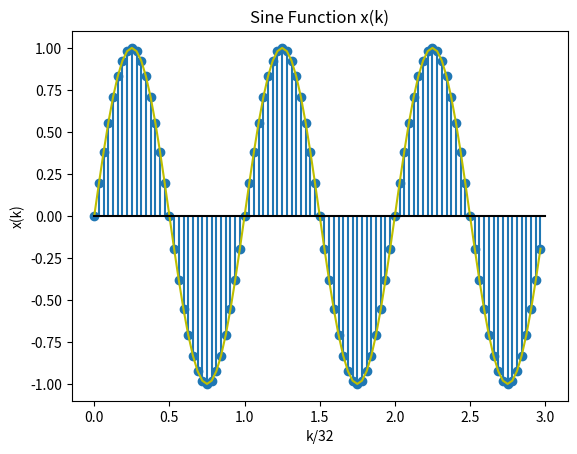
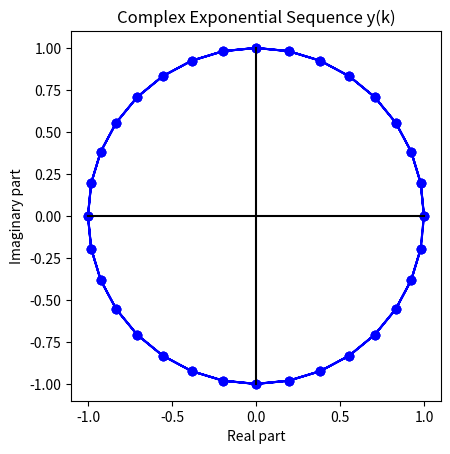
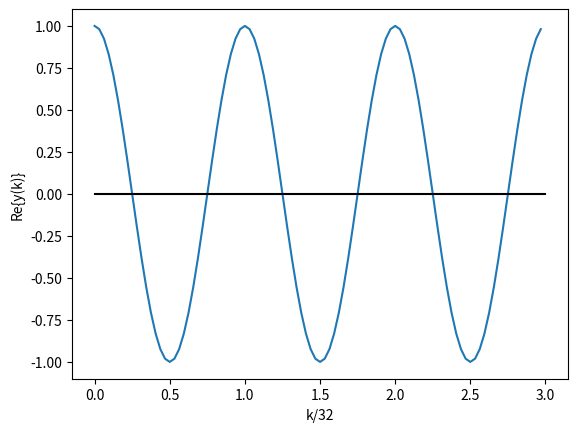
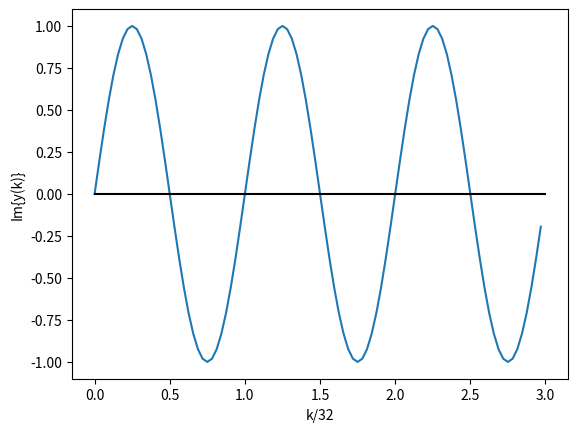
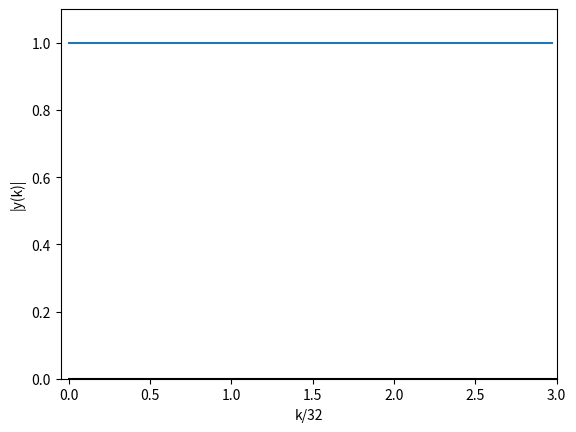
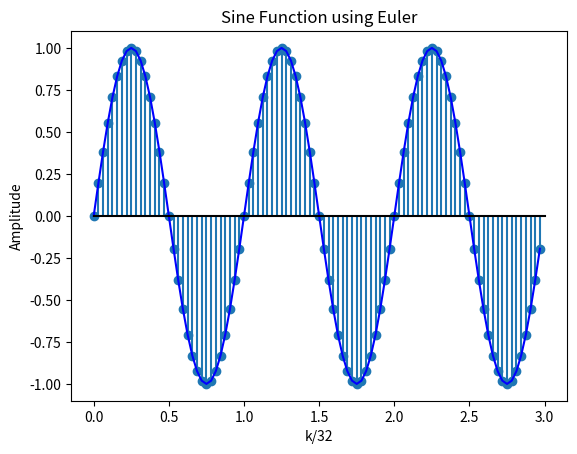

The matplotlib source for these figures, in order:
import numpy as np
import matplotlib.pyplot as plt
# BEGIN SOLUTION
# ##### Subtask a: Sine Signal #####
k = np.arange(0, 96)
x = np.sin(2 * np.pi / 32 * k)

# Plotting
plt.figure()
plt.stem(k / 32, x, basefmt=" ")
plt.plot(k / 32, x, 'y')
plt.plot([0, 3], [0, 0], 'k')
plt.title('Sine Function x(k)')
plt.xlabel('k/32')
plt.ylabel('x(k)')
plt.show()

# ##### Subtask b: Real and Imaginary Part #####
y = np.exp(1j * 2 * np.pi / 32 * k)

# Plotting
# Complex Plane
plt.figure()
plt.plot(np.real(y), np.imag(y), 'bo-')
plt.plot([-1, 1], [0, 0], 'k')
plt.plot([0, 0], [-1, 1], 'k')
plt.axis('square')
plt.title('Complex Exponential Sequence y(k)')
plt.xlabel('Real part')
plt.ylabel('Imaginary part')
plt.show()

# Real part
plt.figure()
plt.plot(k / 32, np.real(y))
plt.plot([0, 3], [0, 0], 'k')
plt.xlabel('k/32')
plt.ylabel('Re{y(k)}')
plt.show()

# Imaginary part
plt.figure()
plt.plot(k / 32, np.imag(y))
plt.plot([0, 3], [0, 0], 'k')
plt.xlabel('k/32')
plt.ylabel('Im{y(k)}')
plt.show()

# Magnitude
plt.figure()
plt.plot(k / 32, np.abs(y))
plt.plot([0, 3], [0, 0], 'k')
plt.axis([-0.05, 3, 0, 1.1])
plt.xlabel('k/32')
plt.ylabel('|y(k)|')
plt.show()

# ##### Subtask c: Euler's Relationship => Sine #####
z = -1j * 0.5 * (np.exp(1j * 2 * np.pi / 32 * k) - np.exp(-1j * 2 * np.pi / 32 * k))

# Plotting
plt.figure()
plt.stem(k / 32, np.real(z), basefmt=" ")
plt.plot(k / 32, x, 'b-')
plt.plot([0, 3], [0, 0], 'k')
plt.title('Sine Function using Euler')
plt.xlabel('k/32')
plt.ylabel('Amplitude')
plt.show()
# END SOLUTION
